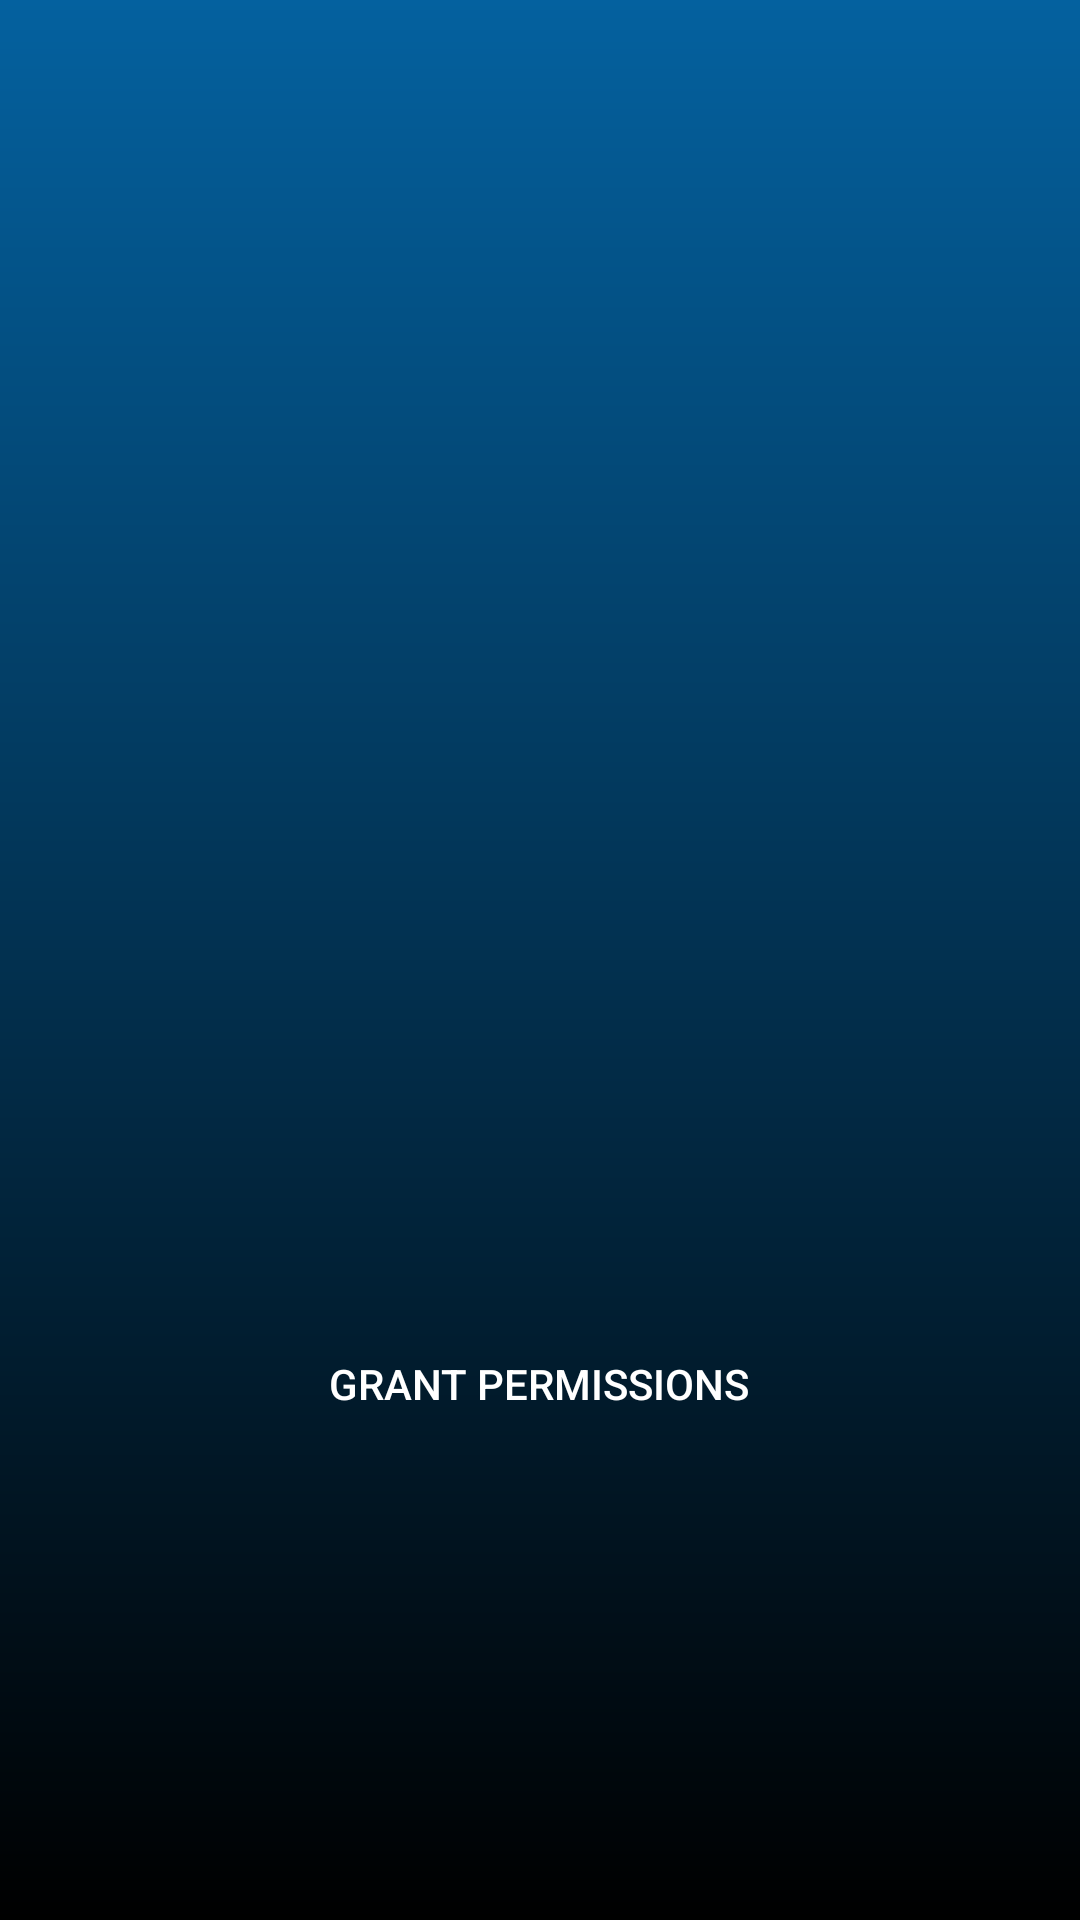

Reconstruct the res/layout file that produces this screen, plus the resources it refers to.
<!-- AndroidManifest.xml: application theme Theme.Digital_Wellbeing -->
<!-- res/layout/handle_permissions_fragment.xml -->
<?xml version="1.0" encoding="utf-8"?>
<androidx.constraintlayout.widget.ConstraintLayout xmlns:android="http://schemas.android.com/apk/res/android"
    xmlns:app="http://schemas.android.com/apk/res-auto"
    xmlns:tools="http://schemas.android.com/tools"
    android:layout_width="match_parent"
    android:layout_height="match_parent"
    android:background="@drawable/gradient_splash">

    <TextView
        android:id="@+id/textView"
        style="@style/Text.Title"
        android:layout_marginTop="154dp"
        android:text="@string/permissions_fragment_text"
        android:gravity="center"
        android:textColor="#ffffff"
        app:layout_constraintEnd_toEndOf="parent"
        app:layout_constraintStart_toStartOf="parent"
        app:layout_constraintTop_toTopOf="parent" />

    <Button
        android:id="@+id/permission_button"
        android:layout_width="180dp"
        android:layout_height="wrap_content"
        android:textColor="#ffffff"
        android:background="@drawable/permission_button"
        android:text="@string/permissions_fragment_button"
        app:layout_constraintBottom_toBottomOf="parent"
        app:layout_constraintEnd_toEndOf="parent"
        app:layout_constraintHorizontal_bias="0.498"
        app:layout_constraintStart_toStartOf="parent"
        app:layout_constraintTop_toTopOf="parent"
        app:layout_constraintVertical_bias="0.739" />
</androidx.constraintlayout.widget.ConstraintLayout>
<!-- resources referenced by this layout -->
<resources>
  <!-- drawable gradient_splash (drawable) -->
  <?xml version="1.0" encoding="utf-8"?>
  <shape xmlns:android="http://schemas.android.com/apk/res/android" android:shape="rectangle">
      <gradient
          android:type="linear"
          android:startColor="@color/colorAccent"
          android:endColor="@color/colorPrimary"
          android:angle="90"/>
  </shape>
  <string name="permissions_fragment_button">Grant permissions</string>
  <string name="permissions_fragment_text">In order to use this app, you need to grant special authorization.\nThis app will not upload any of your data on any server.</string>
  <style name="Theme.Digital_Wellbeing" parent="Theme.AppCompat.DayNight.NoActionBar">
          
          <item name="colorPrimary">@color/white</item>
          <item name="colorPrimaryVariant">@color/purple_700</item>
          <item name="colorOnPrimary">@color/white</item>
          
          <item name="colorSecondary">@color/teal_200</item>
          <item name="colorSecondaryVariant">@color/teal_700</item>
          <item name="colorOnSecondary">@color/black</item>
          
          <item name="android:statusBarColor" tools:targetApi="l">?attr/colorPrimaryVariant</item>
          
      </style>
  <color name="colorAccent">#000000</color>
  <color name="colorPrimary">#04619f</color>
  <color name="white">#FFFFFFFF</color>
  <color name="purple_700">#FF3700B3</color>
  <color name="teal_200">#FF03DAC5</color>
  <color name="teal_700">#FF018786</color>
  <color name="black">#FF000000</color>
</resources>
